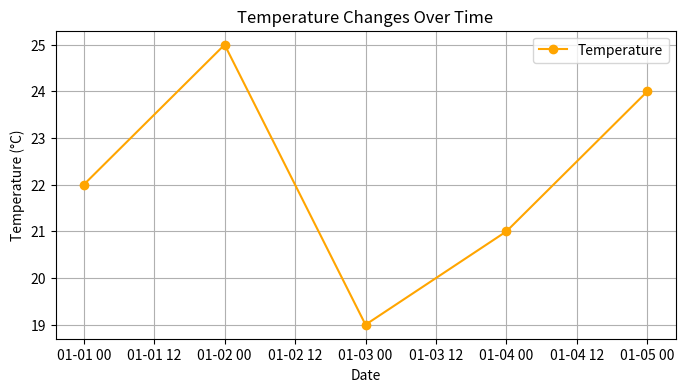

Here is the Python script that generated this plot:
import pandas as pd
import matplotlib.pyplot as plt

# 1. Create a small sample of weather data
data = {
    'Date': ['2024-01-01', '2024-01-02', '2024-01-03', '2024-01-04', '2024-01-05'],
    'Temperature': [22, 25, 19, 21, 24],
    'Humidity': [40, 45, 50, 42, 38]
}

# 2. Load the data into a Pandas DataFrame
df = pd.DataFrame(data)

# 3. Convert 'Date' to a format Python understands
df['Date'] = pd.to_datetime(df['Date'])

# 4. Calculate the average temperature
avg_temp = df['Temperature'].mean()
print(f"The average temperature for the week is: {avg_temp}°C")

# 5. Create a Line Graph to see the pattern
plt.figure(figsize=(8, 4)) # Set the size of the graph
plt.plot(df['Date'], df['Temperature'], marker='o', color='orange', label='Temperature')

# Add labels and title
plt.title('Temperature Changes Over Time')
plt.xlabel('Date')
plt.ylabel('Temperature (°C)')
plt.legend()
plt.grid(True)

# Show the graph
plt.show()